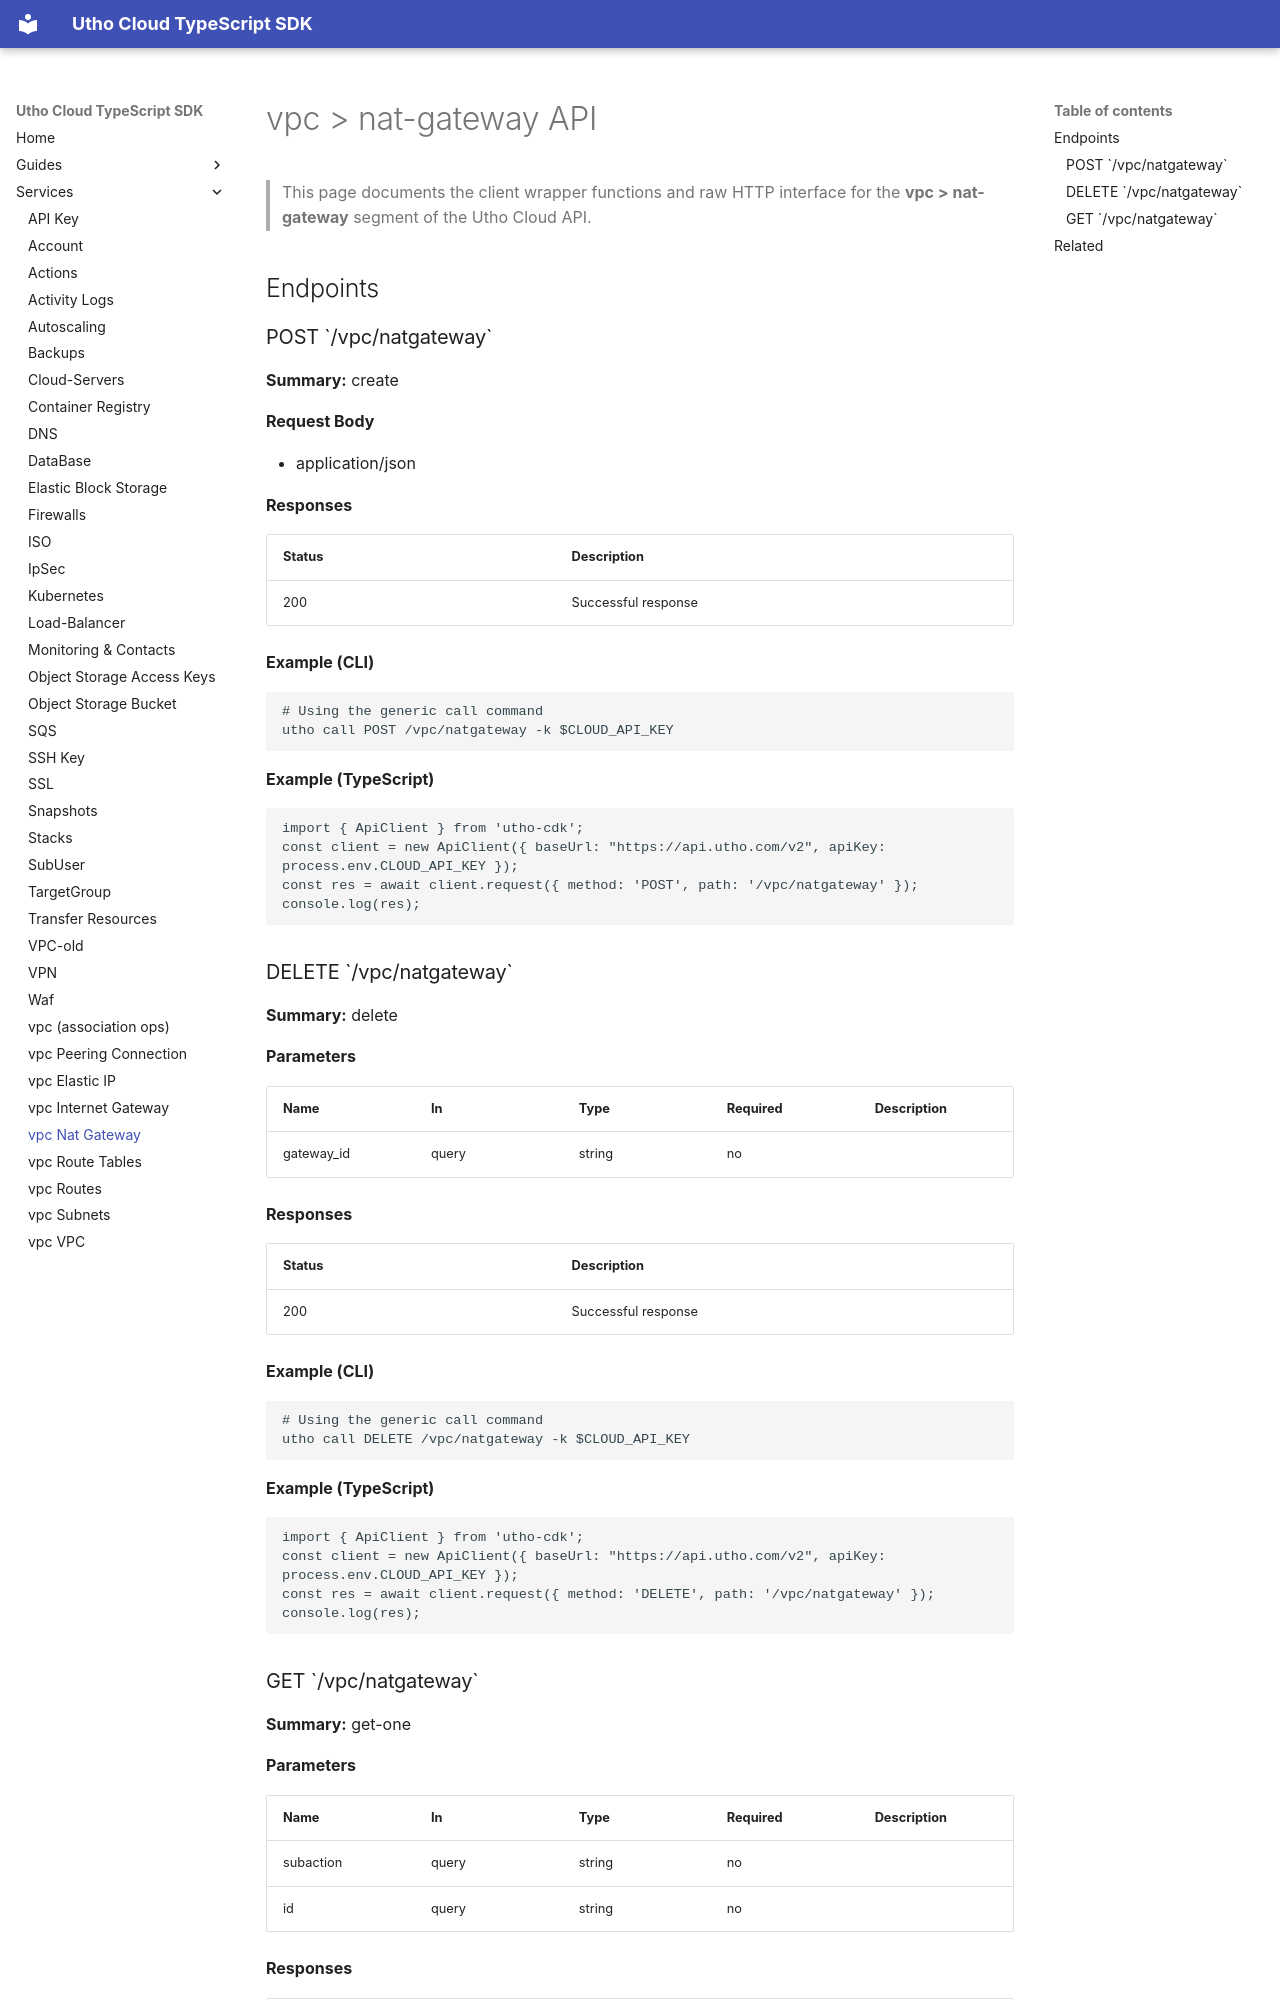

repository: krishnapaul242/utho-cdk · page: services/vpc-nat-gateway/index.html · generator: mkdocs

# vpc > nat-gateway API

> This page documents the client wrapper functions and raw HTTP interface for the **vpc > nat-gateway** segment of the Utho Cloud API.

## Endpoints

### POST \`/vpc/natgateway\`

**Summary:** create

**Request Body**

- application/json

**Responses**

| Status | Description |
|--------|-------------|
| 200 | Successful response |

**Example (CLI)**

```bash
# Using the generic call command
utho call POST /vpc/natgateway -k $CLOUD_API_KEY
```

**Example (TypeScript)**

```ts
import { ApiClient } from 'utho-cdk';
const client = new ApiClient({ baseUrl: "https://api.utho.com/v2", apiKey: process.env.CLOUD_API_KEY });
const res = await client.request({ method: 'POST', path: '/vpc/natgateway' });
console.log(res);
```

### DELETE \`/vpc/natgateway\`

**Summary:** delete

**Parameters**

| Name | In | Type | Required | Description |
|------|----|------|----------|-------------|
| gateway_id | query | string | no |  |

**Responses**

| Status | Description |
|--------|-------------|
| 200 | Successful response |

**Example (CLI)**

```bash
# Using the generic call command
utho call DELETE /vpc/natgateway -k $CLOUD_API_KEY
```

**Example (TypeScript)**

```ts
import { ApiClient } from 'utho-cdk';
const client = new ApiClient({ baseUrl: "https://api.utho.com/v2", apiKey: process.env.CLOUD_API_KEY });
const res = await client.request({ method: 'DELETE', path: '/vpc/natgateway' });
console.log(res);
```
